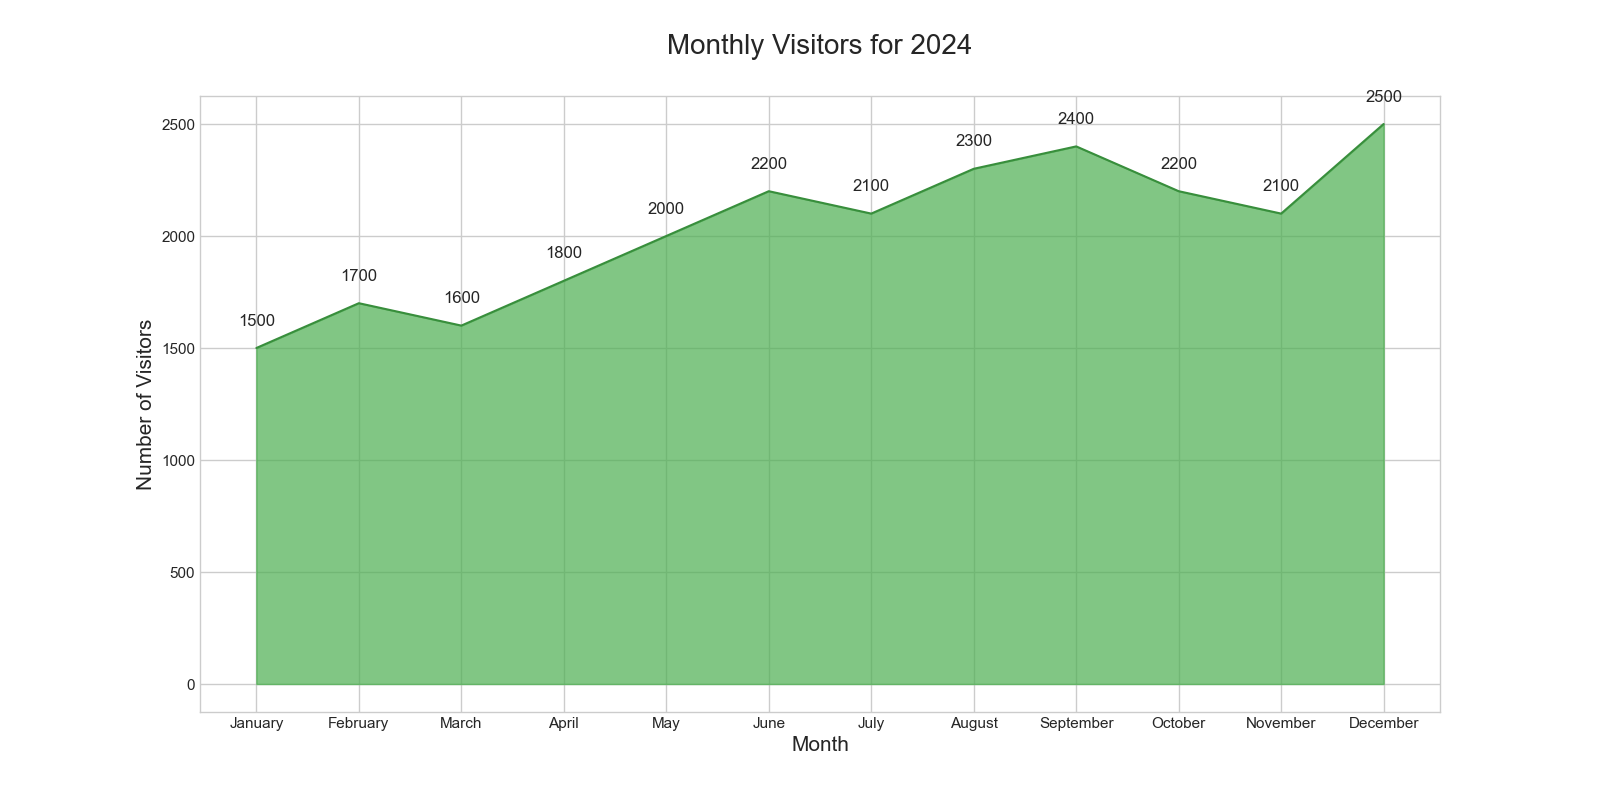

Source data for this figure (header and first rows):
Month, Visitors
January, 1500
February, 1700
March, 1600
April, 1800
May, 2000
June, 2200
July, 2100
August, 2300
September, 2400
October, 2200
November, 2100
December, 2500
